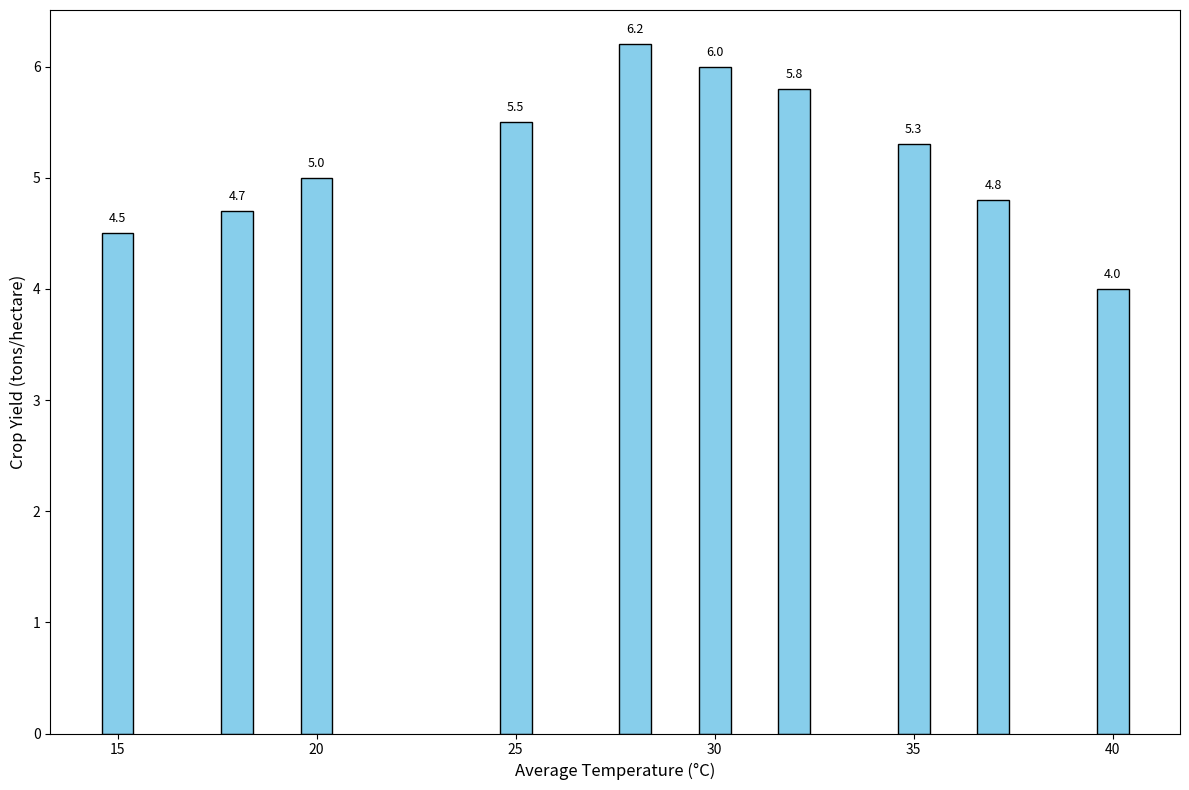

Recreate this plot in Python.
import matplotlib.pyplot as plt
import numpy as np

# Data: Average Temperature (Celsius) and Crop Yield (tons/hectare)
temperature = np.array([15, 18, 20, 25, 28, 30, 32, 35, 37, 40])
crop_yield = np.array([4.5, 4.7, 5.0, 5.5, 6.2, 6.0, 5.8, 5.3, 4.8, 4.0])

# Sort data by crop yield in ascending order
sorted_indices = np.argsort(crop_yield)
sorted_temperature = temperature[sorted_indices]
sorted_crop_yield = crop_yield[sorted_indices]

# Create bar chart
fig, ax = plt.subplots(figsize=(12, 8))
ax.bar(sorted_temperature, sorted_crop_yield, color='skyblue', edgecolor='k')

# Title and labels
ax.set_xlabel("Average Temperature (°C)", fontsize=12)
ax.set_ylabel("Crop Yield (tons/hectare)", fontsize=12)

# Annotate bars with crop yield values
for x, y in zip(sorted_temperature, sorted_crop_yield):
    ax.text(x, y + 0.1, f"{y:.1f}", fontsize=9, ha='center', color='black')

# Automatically adjust layout to fit elements
plt.tight_layout()

# Display the plot
plt.show()
